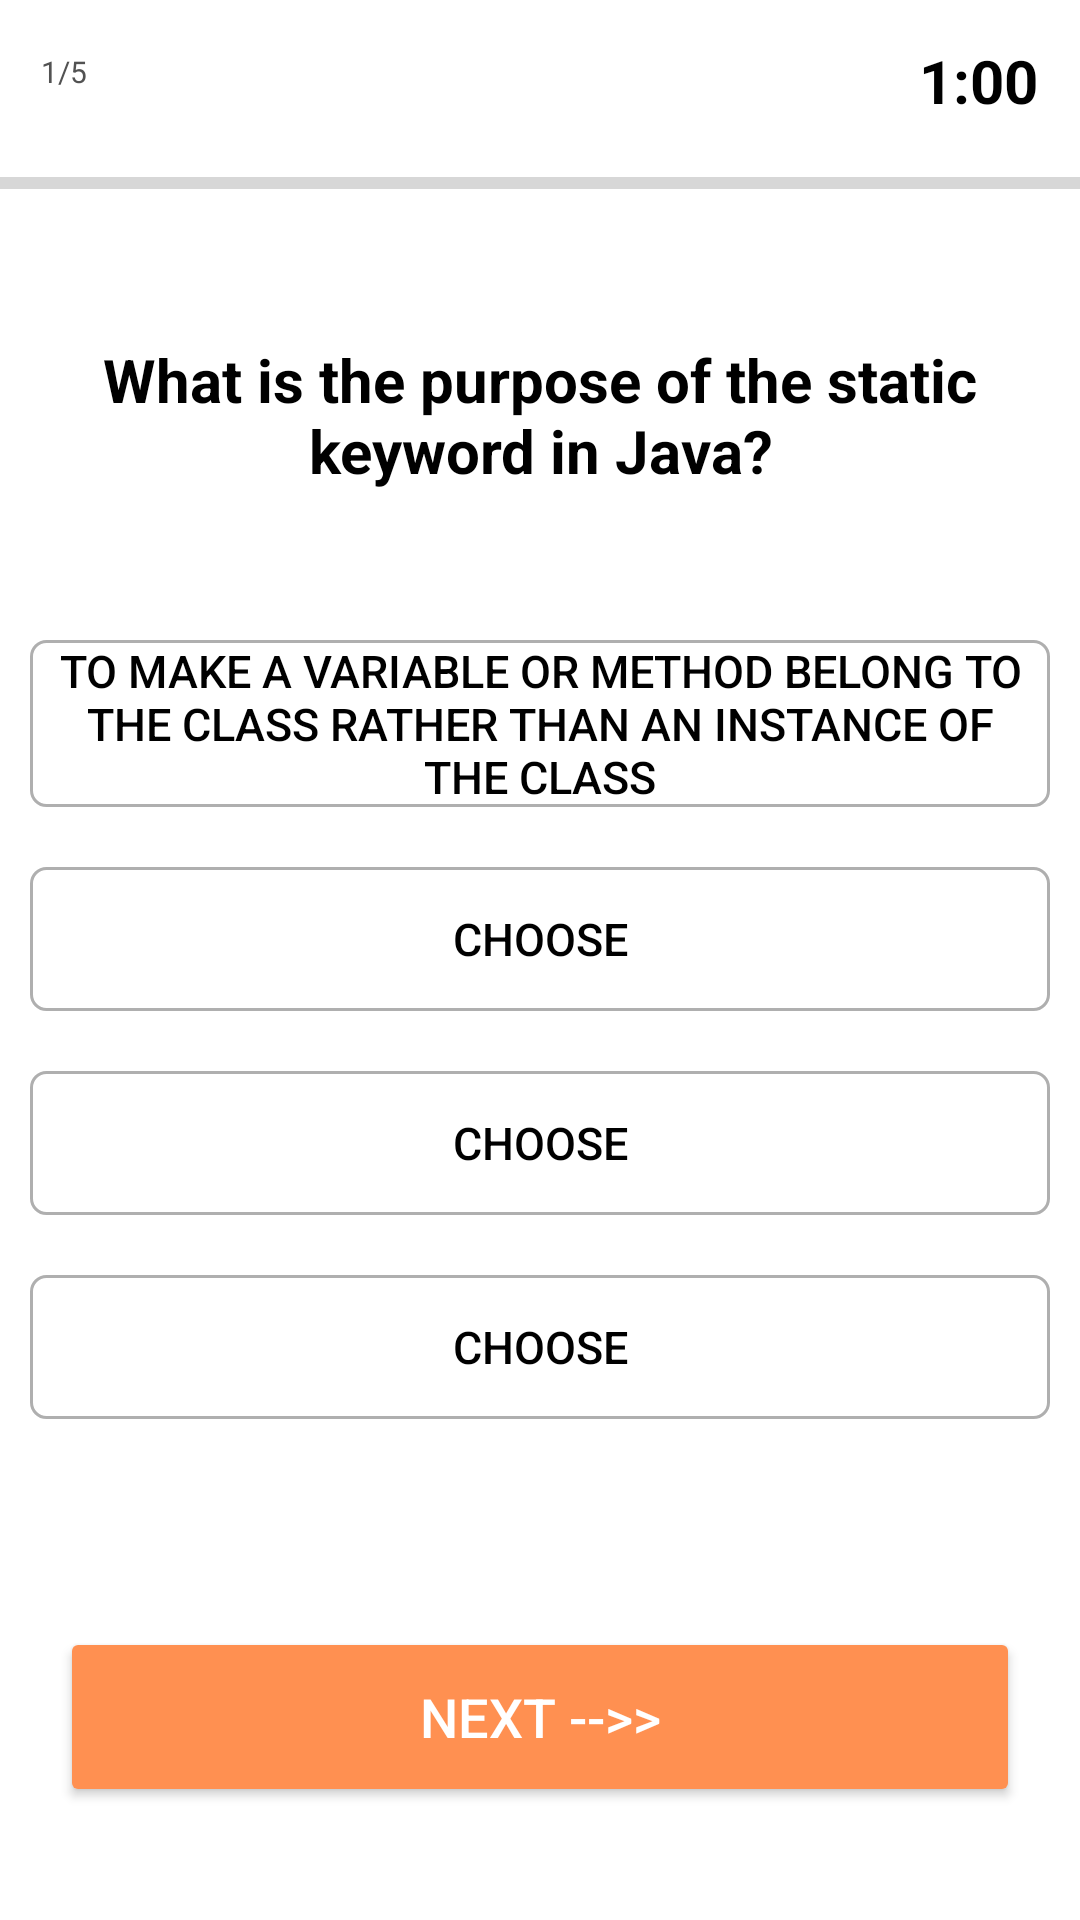

Write the Android layout XML for this screen, with the resource values it uses.
<!-- AndroidManifest.xml: application theme Theme.Quizapp -->
<!-- res/layout/activity_play.xml -->
<?xml version="1.0" encoding="utf-8"?>
<androidx.constraintlayout.widget.ConstraintLayout xmlns:android="http://schemas.android.com/apk/res/android"
    xmlns:app="http://schemas.android.com/apk/res-auto"
    xmlns:tools="http://schemas.android.com/tools"
    android:layout_width="match_parent"
    android:layout_height="match_parent"
    tools:context=".Play"
    android:background="@color/white">

    <androidx.constraintlayout.widget.ConstraintLayout

        android:id="@+id/constraintLayout"
        android:layout_width="match_parent"
        android:layout_height="match_parent"
        app:layout_constraintBottom_toBottomOf="parent"
        app:layout_constraintEnd_toEndOf="parent"
        app:layout_constraintHorizontal_bias="1.0"
        app:layout_constraintStart_toStartOf="parent"
        app:layout_constraintTop_toTopOf="parent"
        app:layout_constraintVertical_bias="1.0">


        <TextView
            android:id="@+id/Timer"
            android:layout_width="wrap_content"
            android:layout_height="wrap_content"
            android:text="1:00"
            android:textColor="@color/black"
            android:textSize="20dp"
            android:textStyle="bold"
            app:layout_constraintBottom_toBottomOf="parent"
            app:layout_constraintEnd_toEndOf="parent"
            app:layout_constraintHorizontal_bias="0.956"
            app:layout_constraintStart_toStartOf="parent"
            app:layout_constraintTop_toTopOf="parent"
            app:layout_constraintVertical_bias="0.022" />

        <TextView
            android:id="@+id/q_number"
            android:layout_width="wrap_content"
            android:layout_height="wrap_content"
            android:text="1/5"
            android:textColor="#525252"
            android:textSize="10dp"
            app:layout_constraintBottom_toTopOf="@+id/question_"
            app:layout_constraintEnd_toEndOf="parent"
            app:layout_constraintHorizontal_bias="0.04"
            app:layout_constraintStart_toStartOf="parent"
            app:layout_constraintTop_toTopOf="parent"
            app:layout_constraintVertical_bias="0.339" />

        <TextView
            android:id="@+id/question_"
            android:layout_width="wrap_content"
            android:layout_height="150dp"
            android:padding="20dp"
            android:text="What is the purpose of the static keyword in Java?"
            android:textColor="@color/black"
            android:textSize="20dp"
            android:textStyle="bold"
            android:gravity="center"
            app:layout_constraintBottom_toTopOf="@+id/linearLayout"
            app:layout_constraintEnd_toEndOf="parent"
            app:layout_constraintHorizontal_bias="0.0"
            app:layout_constraintStart_toStartOf="parent"
            app:layout_constraintTop_toBottomOf="@+id/progressBar"
            app:layout_constraintVertical_bias="1.0" />

        <ProgressBar
            android:id="@+id/progressBar"
            style="?android:attr/progressBarStyleHorizontal"
            android:layout_width="match_parent"
            android:layout_height="wrap_content"
            android:layout_alignParentBottom="true"
            android:max="100"
            android:progress="0"
            app:layout_constraintBottom_toBottomOf="parent"
            app:layout_constraintTop_toTopOf="parent"
            app:layout_constraintVertical_bias="0.085"
            tools:layout_editor_absoluteX="0dp" />

        <Button
            android:id="@+id/next_btn"
            android:layout_width="match_parent"
            android:layout_height="60dp"
            android:layout_marginLeft="20dp"
            android:layout_marginRight="20dp"
            android:backgroundTint="@color/orange"
            android:text="Next -->>"
            android:textColor="@color/white"
            android:textSize="18dp"
            app:layout_constraintBottom_toBottomOf="parent"
            app:layout_constraintEnd_toEndOf="parent"
            app:layout_constraintHorizontal_bias="0.491"
            app:layout_constraintStart_toStartOf="parent"
            app:layout_constraintTop_toTopOf="parent"
            app:layout_constraintVertical_bias="0.935" />

        <LinearLayout
            android:id="@+id/linearLayout"
            android:layout_width="0dp"
            android:layout_height="300dp"
            android:onClick="choose_click"
            android:orientation="vertical"
            android:paddingLeft="10dp"
            android:paddingRight="10dp"
            app:layout_constraintBottom_toBottomOf="parent"
            app:layout_constraintEnd_toEndOf="parent"
            app:layout_constraintHorizontal_bias="0.0"
            app:layout_constraintStart_toStartOf="parent"
            app:layout_constraintTop_toTopOf="parent"
            app:layout_constraintVertical_bias="0.627">

            <Button
                android:id="@+id/chose_btn1"
                android:layout_width="match_parent"
                android:layout_height="wrap_content"
                android:background="@drawable/qs_background"
                android:onClick="choose_click"
                android:paddingLeft="5dp"
                android:paddingRight="5dp"
                android:text="to make a variable or method belong to the class rather than an instance of the class"
                android:textColor="@color/black"
                android:textSize="15dp" />

            <Button
                android:id="@+id/chose_btn2"
                android:layout_width="match_parent"
                android:layout_height="wrap_content"
                android:layout_marginTop="20dp"
                android:background="@drawable/qs_background"
                android:onClick="choose_click"
                android:paddingLeft="5dp"
                android:paddingRight="5dp"
                android:text="choose"
                android:textColor="@color/black"
                android:textSize="15dp" />

            <Button
                android:id="@+id/chose_btn3"
                android:layout_width="match_parent"
                android:layout_height="wrap_content"
                android:layout_marginTop="20dp"
                android:background="@drawable/qs_background"
                android:onClick="choose_click"
                android:paddingLeft="5dp"
                android:paddingRight="5dp"
                android:text="choose"
                android:textColor="@color/black"
                android:textSize="15dp" />

            <Button
                android:id="@+id/chose_btn4"
                android:layout_width="match_parent"
                android:layout_height="wrap_content"
                android:layout_marginTop="20dp"
                android:background="@drawable/qs_background"
                android:onClick="choose_click"
                android:paddingLeft="5dp"
                android:paddingRight="5dp"
                android:text="choose"
                android:textColor="@color/black"
                android:textSize="15dp" />
        </LinearLayout>

    </androidx.constraintlayout.widget.ConstraintLayout>

</androidx.constraintlayout.widget.ConstraintLayout>
<!-- resources referenced by this layout -->
<resources>
  <color name="black">#FF000000</color>
  <color name="orange">#FF9051</color>
  <color name="white">#FFF</color>
  <!-- drawable qs_background (drawable) -->
  <?xml version="1.0" encoding="utf-8"?>
  <selector xmlns:android="http://schemas.android.com/apk/res/android">
  
      <item>
          <shape android:shape="rectangle">
              <stroke android:width="1dp" android:color="#AFAFAF"/>
              <corners android:radius="5dp"/>
          </shape>
      </item>
  
  </selector>
  <style name="Theme.Quizapp" parent="Base.Theme.Quizapp" />
  <style name="Base.Theme.Quizapp" parent="Theme.AppCompat.DayNight.NoActionBar">
          
          
      </style>
</resources>
